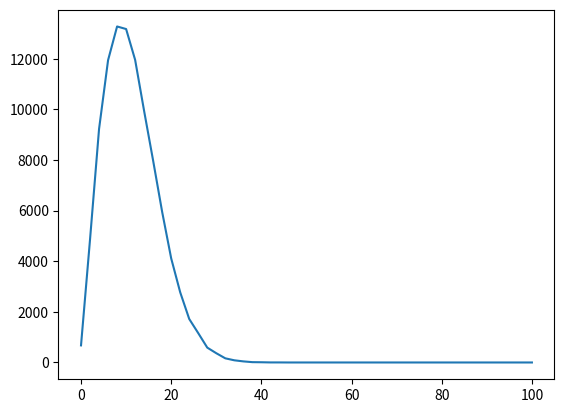

Here is the Python script that generated this plot:
#Runs the simulation once, shows the plot, and saves it to res.txt. 
import matplotlib.pyplot as plt
from random import randint

# Constants
iterations = int(1e5)
steps = 100
dx = [1, -1, 0, 0]
dy = [0, 0, 1, -1]

amount = [0 for i in range(steps + 1)]

for i in range(iterations):
    x = y = 0
    for j in range(steps):
        val = randint(0, 3)
        x += dx[val]
        y += dy[val]
    dist = abs(x) + abs(y)
    amount[dist] += 1

with open("res.txt", "w") as f:
    f.writelines([(str(amount[i]) + "\n") for i in range(0, steps+1, 2)])

plt.plot([i for i in range(0, steps+1, 2)], [amount[i] for i in range(0, steps+1, 2)])
plt.show()
